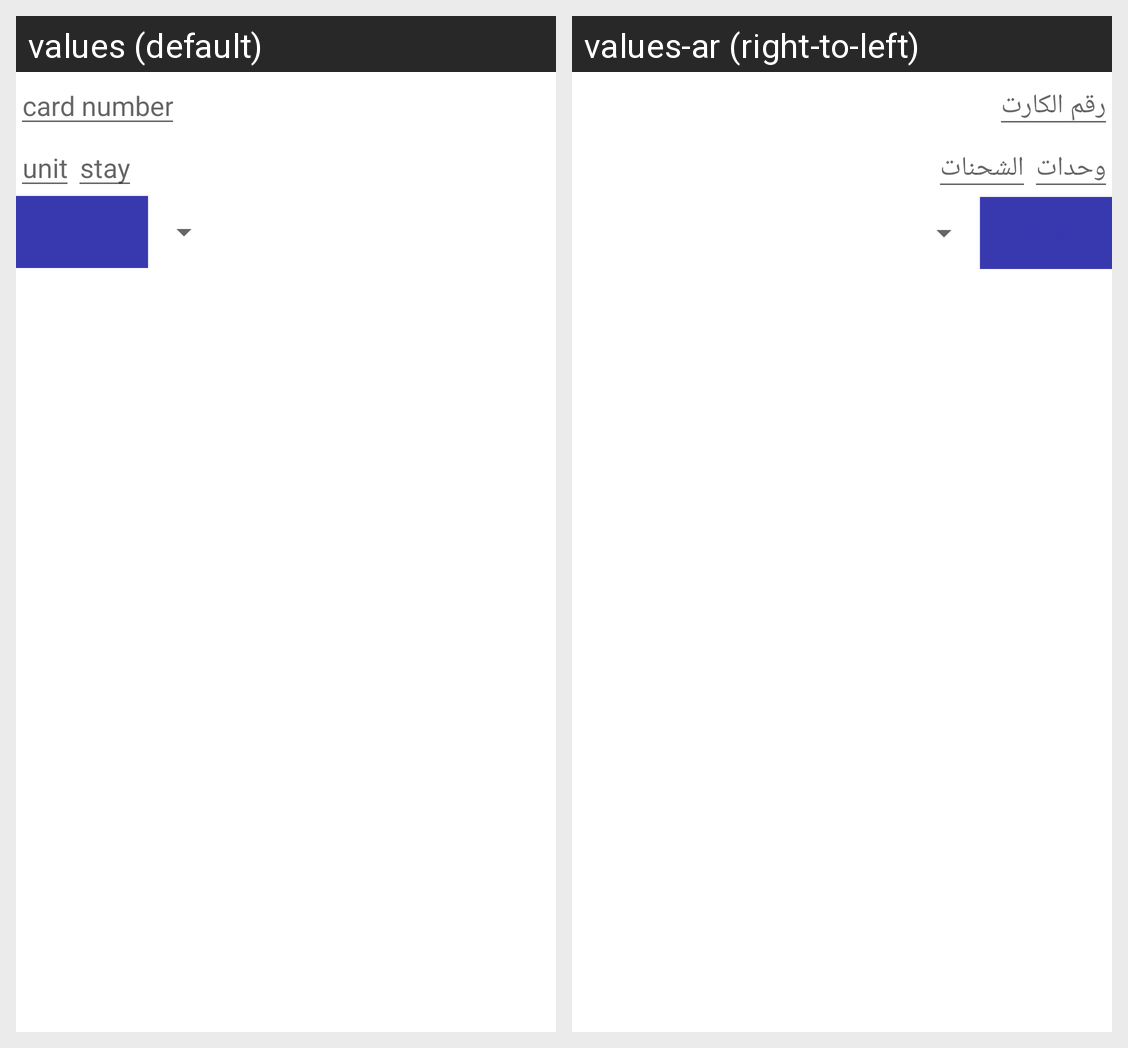

This grid shows one Android layout under two languages. Give, for every string resource on the screen, its name, the default text and each shown locale's text.
Android screen res/layout/activity_add_cradet.xml rendered under 2 locales, left to right: values (default), values-ar (right-to-left). Device: Nexus 5 (rendered at 1080×1920; each locale shown at half size, 540×960, under a caption strip naming it); theme Theme.RamadanKareem.
Strings drawn on this screen, with the default value and each locale's value (text and hints the layout hard-codes, and strings that could not be matched under every locale, appear in the picture but are not listed):

card_number
  values: card number
  values-ar: رقم الكارت

stay_hint
  values: stay
  values-ar: الشحنات

unit_hint
  values: unit
  values-ar: وحدات
